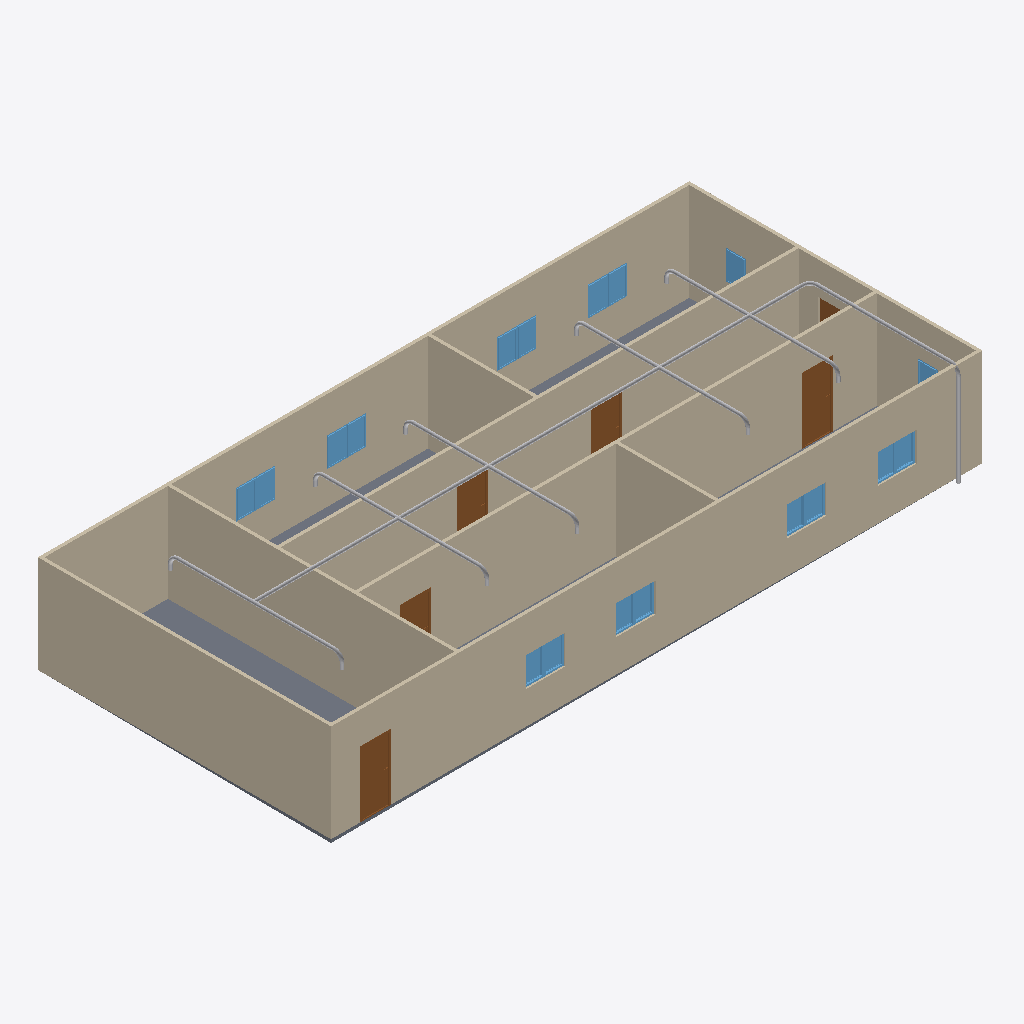
Isometric view of an IFC building model (IFC-SPF (STEP), schema IFC4, length unit metre), seen from the south-west, elements coloured by IFC class: 20 other elements (light grey), 18 windows (light blue), 9 walls (beige), 6 doors (brown), 1 slab (grey).
Extent 20.0 m × 9.1 m × 3.1 m (x, y, z). Storeys (2): GF at 0.00 m; Piping at 3.00 m. Elements (64): 18 IfcPipeSegment, 18 IfcWindow, 12 IfcPipeFitting, 9 IfcWall, 6 IfcDoor, 1 IfcSlab.

HEADER;
FILE_DESCRIPTION(('ViewDefinition[DesignTransferView]'),'2;1');
FILE_NAME('s09-activity.ifc','2026-10-27T10:17:11+08:00',(''),(''),'IfcOpenShell 0.8.5-post1','Bonsai 0.8.5-post1','Nobody');
FILE_SCHEMA(('IFC4'));
ENDSEC;
DATA;
#1=IFCPROJECT('1l4KqzPg9APwJzTSXJnQbj',$,'My Project',$,$,$,$,(#14,#26),#9);
#31=IFCSITE('1GKO1AHKzA0wLUP9eqTgJt',$,'My Site',$,$,#54,$,$,$,$,$,$,$,$);
#37=IFCBUILDING('3iGBFCdRn6GBXfLBPvPWqx',$,'My Building',$,$,#60,$,$,$,$,$,$);
#43=IFCBUILDINGSTOREY('3DIsCg3OD5tPov22C1m$7R',$,'GF',$,$,#66,$,$,$,$);
#4681=IFCBUILDINGSTOREY('3Auyp$MMH8lwB9pOMduUdh',$,'Piping',$,$,#4707,$,$,$,$);
#351=IFCWALL('3RVOxJKsTCJB_V_UMUMPxa',$,'Wall',$,$,#614,#359,$,$);
#403=IFCWALL('3yv8chYx5EEwBHhGyf1Zs4',$,'Wall',$,$,#550,#409,$,$);
#2967=IFCWALL('34gaY2lWL6yvKtRVsxn2QZ',$,'Wall',$,$,#3119,#2973,$,$);
#3005=IFCWALL('21PnV9QhT59wmLG3xuH8uA',$,'Wall',$,$,#3222,#3011,$,$);
#428=IFCWALL('2lwt2gmIX6IRcOYTRzaebH',$,'Wall',$,$,#582,#434,$,$);
#780=IFCWALL('3_SMQPk8v65vHJlcsqTH9K',$,'Wall',$,$,#3750,#786,$,$);
#378=IFCWALL('3ZP57Q9Az01wBJKnOFnGN5',$,'Wall',$,$,#389,#384,$,$);
#3756=IFCSLAB('2DzY5m95PAgulGZIFyof$V',$,'Slab',$,$,#3764,#3771,$,$);
#1134=IFCWALL('3n2lYU0pn1yxw$aJ6qf9q$',$,'Wall',$,$,#1145,#1140,$,$);
#1096=IFCWALL('2GKvflePLA5wrozkuUBeOt',$,'Wall',$,$,#3755,#1102,$,$);
#4713=IFCPIPESEGMENT('3XBmoViyb13hU712jUgKHs',$,'PipeSegment',$,$,#6311,#4726,$,$);
#3697=IFCDOOR('3vrVcDmJT8BPL3AVIX1hrx',$,'Door',$,$,#3745,#3705,$,2.0,0.899999976158142,$,$,$);
#3298=IFCDOOR('1tlpiwcpDEaf8LlTG$IjHm',$,'Door',$,$,#3346,#3306,$,2.0,0.899999976158142,$,$,$);
#3195=IFCDOOR('04dafkjif2QvgCizUODKqT',$,'Door',$,$,#3248,#3203,$,2.0,0.899999976158142,$,$,$);
#3249=IFCDOOR('1Dl6RoeYfAZ9vElny4Vrwc',$,'Door',$,$,#3297,#3257,$,2.0,0.899999976158142,$,$,$);
#3146=IFCDOOR('3JFyveaxzFQPuadvnfgsSt',$,'Door',$,$,#3194,#3154,$,2.0,0.899999976158142,$,$,$);
#4775=IFCPIPESEGMENT('2HxG15gFf258424dQN$ACV',$,'PipeSegment',$,$,#5001,#4786,$,$);
#5235=IFCPIPESEGMENT('1Ovg9WEN957fJuWYz8WNEn',$,'PipeSegment',$,$,#5464,#5273,$,$);
#5465=IFCPIPESEGMENT('3NEHiFRbLCqBvp6noDQMw3',$,'PipeSegment',$,$,#6166,#5499,$,$);
#5699=IFCPIPESEGMENT('0RwEDRTmbFrf2h$oRF1ybw',$,'PipeSegment',$,$,#5932,#5733,$,$);
#5933=IFCPIPESEGMENT('0PIb_ocD57n8vSi82QgjXp',$,'PipeSegment',$,$,#6191,#5967,$,$);
#2151=IFCWINDOW('21BZjpQl56nhEUZTnLzwPa',$,'Window',$,$,#3882,#2159,$,0.899999976158142,0.600000023841858,$,$,$);
#3817=IFCWINDOW('3UDGGRCMf0eQ7KzP346i3s',$,'Window',$,$,#3915,#3830,$,0.899999976158142,0.600000023841858,$,$,$);
#3883=IFCWINDOW('2mB7yZBr94jO1u6ABHNNfi',$,'Window',$,$,#4070,#3896,$,0.899999976158142,0.600000023841858,$,$,$);
#2004=IFCWINDOW('084R0U5ZfENxzAMcY953dJ',$,'Window.004',$,$,#3816,#2012,$,0.899999976158142,0.600000023841858,$,$,$);
#6384=IFCPIPESEGMENT('3bZOKpbl1A8hzMe2_z0sdX',$,'PipeSegment',$,$,#6716,#6420,$,$);
#2053=IFCWINDOW('1lCgtbxvrCOvIN6Ovq7cxG',$,'Window.005',$,$,#3849,#2061,$,0.899999976158142,0.600000023841858,$,$,$);
#2102=IFCWINDOW('0qxhXdS692oQ02IovPWZze',$,'Window',$,$,#3783,#2110,$,0.899999976158142,0.600000023841858,$,$,$);
#3784=IFCWINDOW('2kdy0$N1j6xfArLPHO8iXV',$,'Window',$,$,#4037,#3797,$,0.899999976158142,0.600000023841858,$,$,$);
#3850=IFCWINDOW('1KZ0hswEv8Y85I45LIbeO6',$,'Window',$,$,#3948,#3863,$,0.899999976158142,0.600000023841858,$,$,$);
#3916=IFCWINDOW('1nF5DO2Y576f2os198Pa$w',$,'Window',$,$,#4645,#3929,$,0.899999976158142,0.600000023841858,$,$,$);
#3977=IFCWINDOW('1JxQqa9lv44uh6X6C$pCvy',$,'Window',$,$,#4655,#3990,$,0.899999976158142,0.600000023841858,$,$,$);
#4038=IFCWINDOW('1obno6aB1AigQsvSLt216m',$,'Window',$,$,#4665,#4051,$,0.899999976158142,0.600000023841858,$,$,$);
#4099=IFCWINDOW('1yXKuc77T6oP9xC6_Jh3oj',$,'Window',$,$,#4675,#4112,$,0.899999976158142,0.600000023841858,$,$,$);
#3949=IFCWINDOW('3ddlSYz898$ALTUEe0w5c8',$,'Window',$,$,#4650,#3962,$,0.899999976158142,0.600000023841858,$,$,$);
#4005=IFCWINDOW('2F2lpL1MnEbAkUO3AIcg9R',$,'Window',$,$,#4660,#4018,$,0.899999976158142,0.600000023841858,$,$,$);
#4071=IFCWINDOW('1Hl6gL3W1568yxKT79J40N',$,'Window',$,$,#4670,#4084,$,0.899999976158142,0.600000023841858,$,$,$);
#4127=IFCWINDOW('2f0bNBagzA_wQuoMl8pSVU',$,'Window',$,$,#4680,#4140,$,0.899999976158142,0.600000023841858,$,$,$);
#1955=IFCWINDOW('1utAfJULv92AmQJknECKPH',$,'Window',$,$,#2003,#1963,$,0.899999976158142,0.600000023841858,$,$,$);
#6431=IFCPIPESEGMENT('1KsmziRkH71g3Ktnj3_F7T',$,'PipeSegment',$,$,#6642,#6465,$,$);
#1857=IFCWINDOW('2BTH616_b9fQyeVZq8gPsk',$,'Window',$,$,#1905,#1865,$,0.899999976158142,0.600000023841858,$,$,$);
#3043=IFCDOOR('1PxF51vafDKgnDVQUrfJzG',$,'Door',$,$,#3091,#3051,$,2.0,0.899999976158142,$,$,$);
#6075=IFCPIPEFITTING('3vu9al3Pr1pfiUC8cz_woK',$,'PipeFitting',$,$,#6206,#6111,$,$);
#5419=IFCPIPEFITTING('2HIPimkQLEautqNVSPVurt',$,'PipeFitting',$,$,#5556,#5459,$,$);
#5064=IFCPIPEFITTING('064Ll6qOHB_uZl1_gSmzNB',$,'PipeFitting',$,$,#5096,#5073,$,$);
#5557=IFCPIPEFITTING('0Fek75Xj5CQ8L7B5TBjPh1',$,'PipeFitting',$,$,#6176,#5593,$,$);
#5891=IFCPIPEFITTING('3rvCPWaHrCP9z9adAE46YU',$,'PipeFitting',$,$,#6074,#5927,$,$);
#6664=IFCPIPEFITTING('1$GHW7bvX8kvQmeX_q1VJi',$,'PipeFitting',$,$,#6695,#6672,$,$);
#6348=IFCPIPEFITTING('1JFcQeauD8r9U3L36GCHb$',$,'PipeFitting',$,$,#6379,#6356,$,$);
#5199=IFCPIPEFITTING('27vcVivnX0yhlj7CmLzOiD',$,'PipeFitting',$,$,#5230,#5207,$,$);
#5849=IFCPIPEFITTING('1Z2ToNiDDEwBGnrsnXw4tP',$,'PipeFitting',$,$,#5982,#5885,$,$);
#5983=IFCPIPEFITTING('37b9JUYEzFHh44C4Hcd_MD',$,'PipeFitting',$,$,#6196,#6019,$,$);
#5515=IFCPIPEFITTING('1R4c7tH4HFUfO5FmXFupC4',$,'PipeFitting',$,$,#6171,#5551,$,$);
#5378=IFCPIPEFITTING('3oj8MCMyr6phgU8$WIDFSF',$,'PipeFitting',$,$,#5514,#5418,$,$);
ENDSEC;
